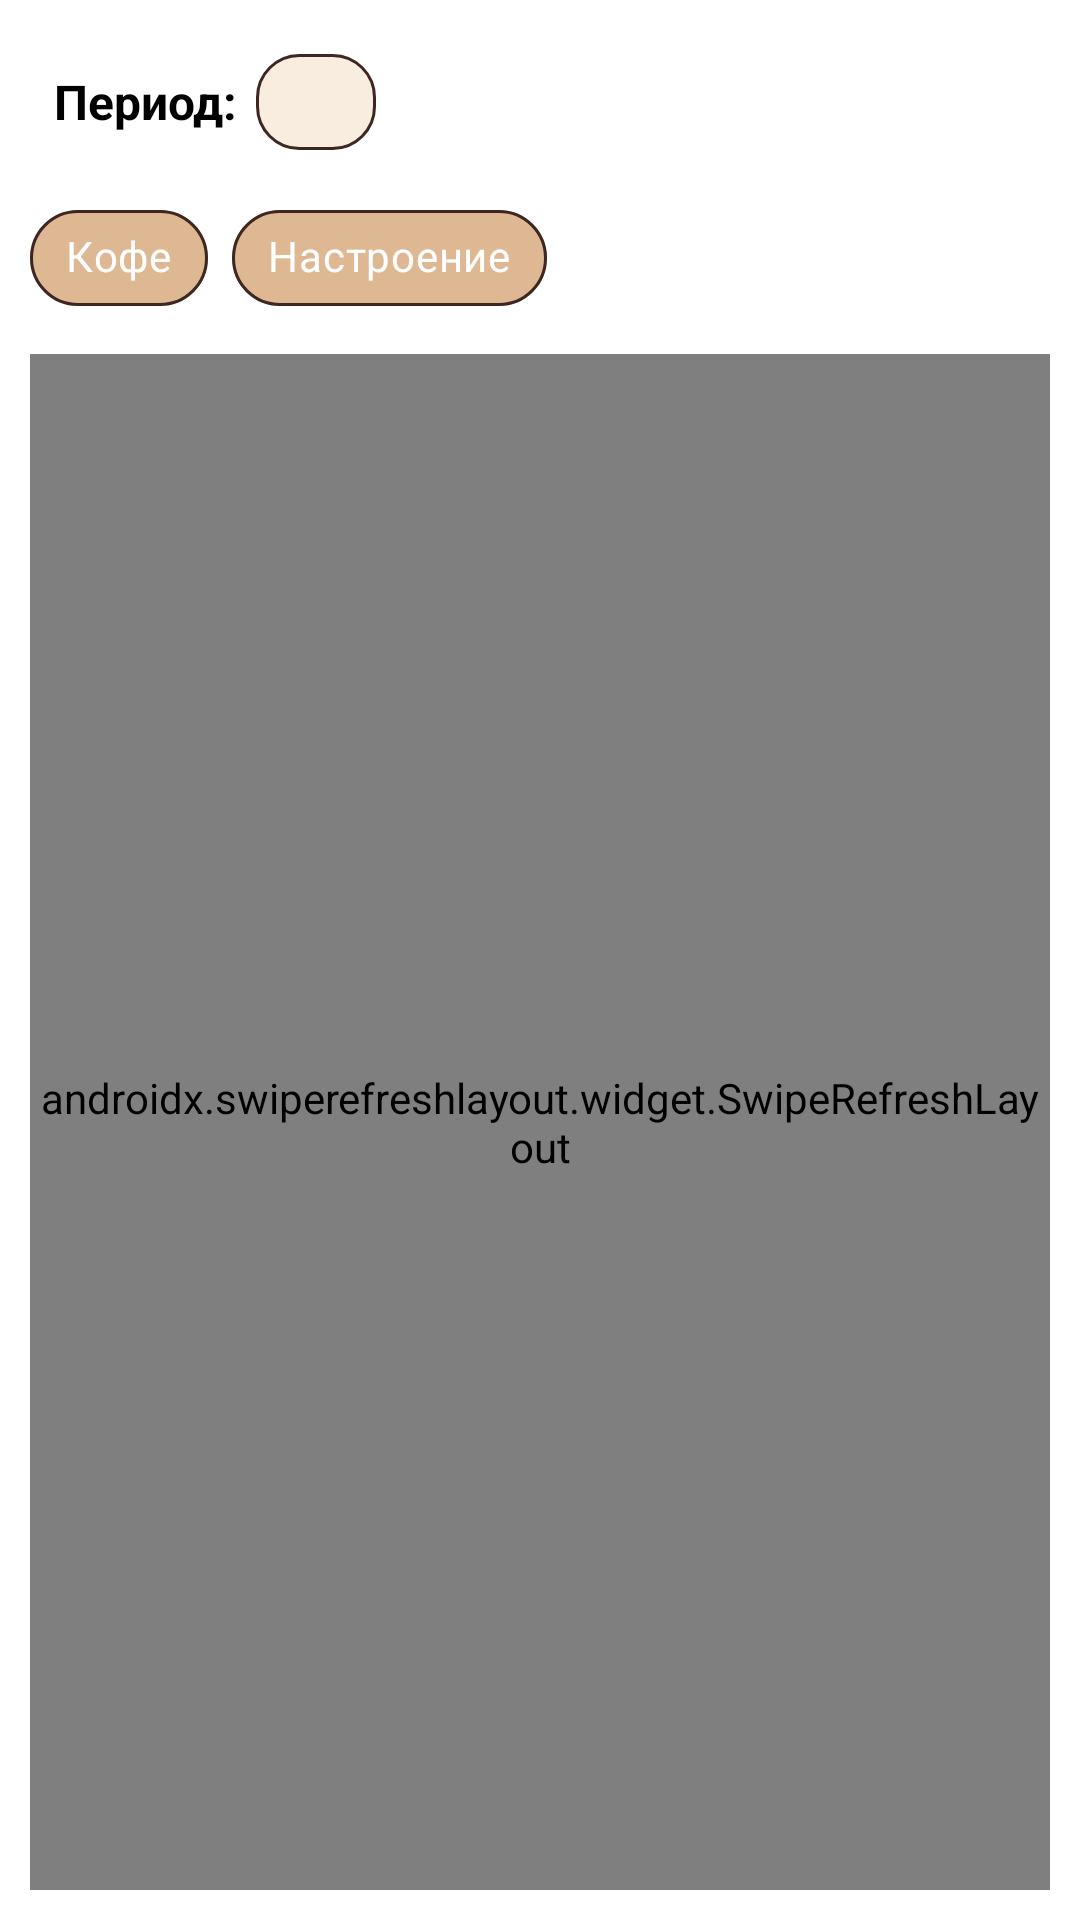

Write the Android layout XML for this screen, with the resource values it uses.
<!-- AndroidManifest.xml: application theme Theme.Coffies -->
<!-- res/layout/fragment_history.xml -->
<?xml version="1.0" encoding="utf-8"?>
<RelativeLayout xmlns:android="http://schemas.android.com/apk/res/android"
    xmlns:app="http://schemas.android.com/apk/res-auto"
    android:layout_width="match_parent"
    android:layout_height="match_parent"
    android:background="@color/white"
    android:padding="10dp">

    <LinearLayout
        android:id="@+id/filters_container"
        android:layout_width="match_parent"
        android:layout_height="wrap_content"
        android:orientation="vertical">

        <LinearLayout
            android:layout_width="wrap_content"
            android:layout_height="wrap_content"
            android:orientation="horizontal"
            android:padding="8dp"
            android:layout_marginBottom="4dp"
            android:gravity="center_vertical">

            <TextView
                android:id="@+id/date_range_label"
                android:layout_width="wrap_content"
                android:layout_height="wrap_content"
                android:text="@string/period"
                android:textColor="@color/black"
                android:textStyle="bold"
                android:textSize="16sp"
                android:layout_marginEnd="6dp"/>

            <LinearLayout
                android:id="@+id/date_range_layout"
                android:layout_width="wrap_content"
                android:layout_height="32dp"
                android:orientation="horizontal"
                android:background="@drawable/period_background"
                android:paddingStart="8dp"
                android:paddingEnd="8dp"
                android:gravity="center_vertical">

                <ImageView
                    android:id="@+id/calendar_icon"
                    android:layout_width="18dp"
                    android:layout_height="18dp"
                    android:importantForAccessibility="no"
                    android:src="@drawable/ic_calendar"
                    app:tint="@color/black"
                    android:layout_marginEnd="6dp"/>

                <TextView
                    android:id="@+id/date_range_text"
                    android:layout_width="wrap_content"
                    android:layout_height="wrap_content"
                    android:text=""
                    android:textColor="@color/black"
                    android:textSize="16sp"/>
            </LinearLayout>
        </LinearLayout>

        <com.google.android.material.chip.ChipGroup
            android:id="@+id/filter_chip_group"
            android:layout_width="wrap_content"
            android:layout_height="wrap_content"
            android:layout_gravity="start"
            app:singleSelection="false"
            app:selectionRequired="false">

            <com.google.android.material.chip.Chip
                android:id="@+id/chip_coffee"
                style="@style/Widget.MaterialComponents.Chip.Choice"
                android:layout_width="wrap_content"
                android:layout_height="wrap_content"
                android:text="@string/coffee_label"
                app:checkedIconVisible="false"
                app:chipStrokeColor="@color/brown"
                app:chipStrokeWidth="1dp"
                app:chipBackgroundColor="@color/chip_selector"
                android:checked="true"/>

            <com.google.android.material.chip.Chip
                android:id="@+id/chip_mood"
                style="@style/Widget.MaterialComponents.Chip.Choice"
                android:layout_width="wrap_content"
                android:layout_height="wrap_content"
                android:text="@string/mood_label"
                app:checkedIconVisible="false"
                app:chipStrokeColor="@color/brown"
                app:chipStrokeWidth="1dp"
                app:chipBackgroundColor="@color/chip_selector"
                android:checked="true"/>
        </com.google.android.material.chip.ChipGroup>
    </LinearLayout>

    <androidx.swiperefreshlayout.widget.SwipeRefreshLayout
        android:id="@+id/swipe_refresh"
        android:layout_width="match_parent"
        android:layout_height="match_parent"
        android:layout_below="@id/filters_container"
        android:layout_marginTop="8dp">

        <FrameLayout
            android:layout_width="match_parent"
            android:layout_height="match_parent">

            <androidx.recyclerview.widget.RecyclerView
                android:id="@+id/history_recycler_view"
                android:layout_width="match_parent"
                android:layout_height="match_parent"
                android:clipToPadding="false"/>

            <TextView
                android:id="@+id/empty_view"
                android:layout_width="wrap_content"
                android:layout_height="wrap_content"
                android:layout_gravity="center"
                android:gravity="center"
                android:padding="24dp"
                android:text="@string/no_recordings"
                android:textColor="@color/black"
                android:textSize="18sp"
                android:visibility="gone" />
        </FrameLayout>
    </androidx.swiperefreshlayout.widget.SwipeRefreshLayout>
</RelativeLayout>
<!-- resources referenced by this layout -->
<resources>
  <color name="black">#FF000000</color>
  <color name="brown">#3E2723</color>
  <color name="white">#FFFFFFFF</color>
  <!-- drawable period_background (drawable) -->
  <shape xmlns:android="http://schemas.android.com/apk/res/android">
      <solid android:color="@color/light_beige" />
      <corners android:radius="14dp" />
      <stroke android:width="1dp" android:color="@color/brown"/>
  </shape>
  <string name="coffee_label">Кофе</string>
  <string name="mood_label">Настроение</string>
  <string name="no_recordings">Нет записей</string>
  <string name="period">Период:</string>
  <style name="Theme.Coffies" parent="Theme.MaterialComponents.Light">
          <item name="colorPrimary">@color/white</item>
          <item name="colorPrimaryVariant">@color/light_beige</item>
          <item name="colorOnSurface">@color/brown</item>
          <item name="colorAccent">@color/dark_beige</item>
          <item name="android:windowBackground">@color/white</item>
          <item name="android:statusBarColor">@color/white</item>
          <item name="android:windowLightStatusBar">true</item>
          <item name="android:navigationBarColor">@color/brown</item>
          <item name="android:windowLightNavigationBar">true</item>
      </style>
  <color name="light_beige">#F8EDDE</color>
  <color name="dark_beige">#DDB892</color>
</resources>
